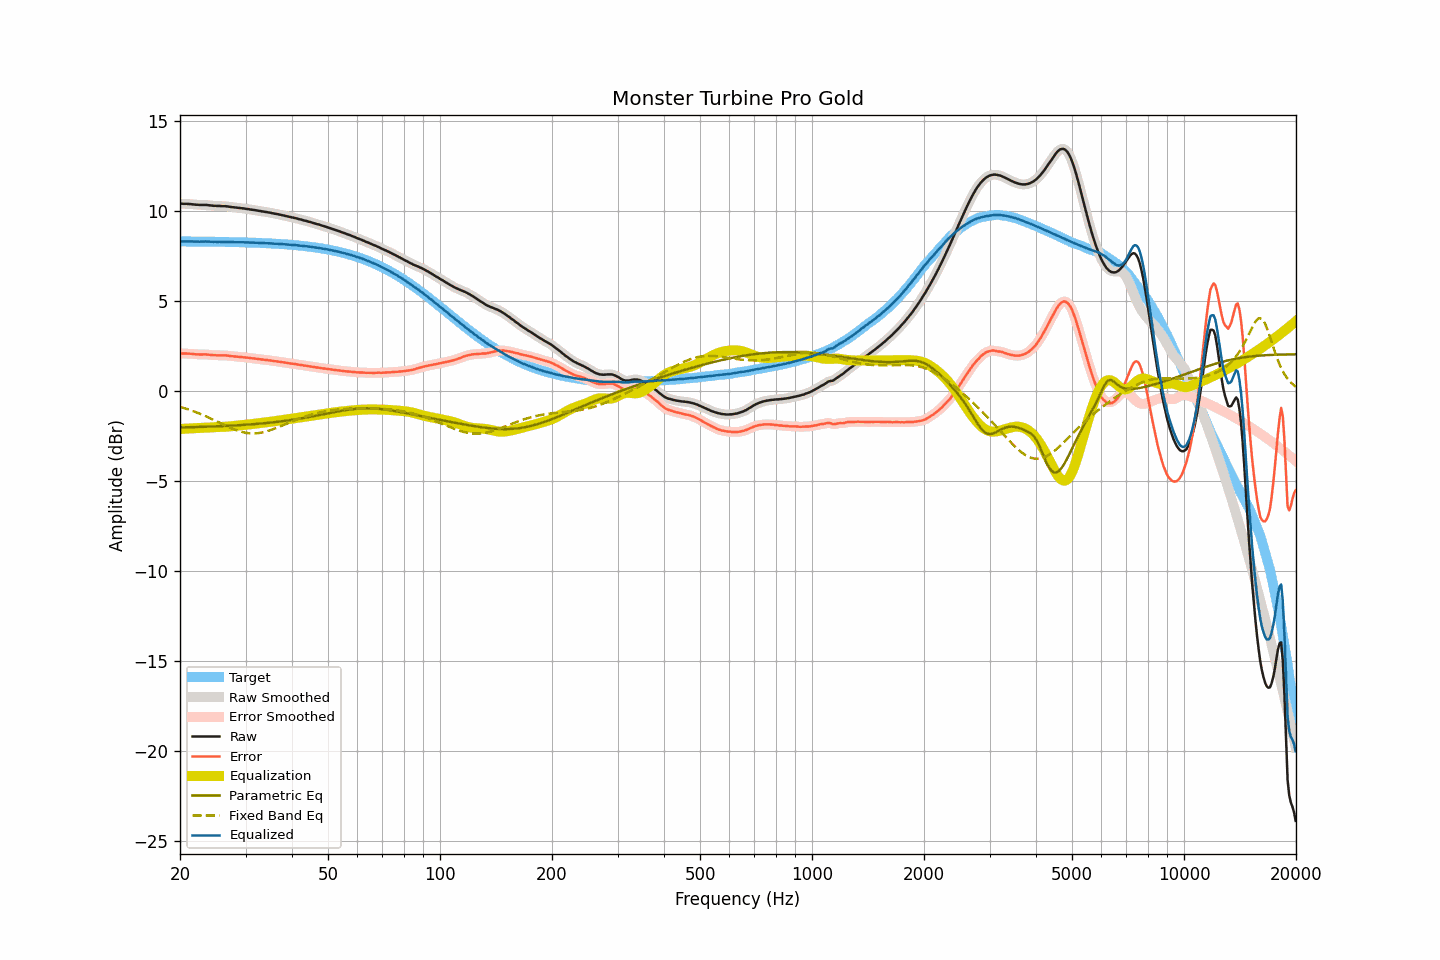

Data behind this chart, as committed beside it:
frequency, raw, smoothed, error, error_smoothed, equalization, parametric_eq, fixed_band_eq, equalized_raw, equalized_smoothed, target
20.00, 10.41, 10.41, 2.10, 2.10, -2.10, -2.02, -0.87, 8.31, 8.31, 8.31
20.20, 10.41, 10.41, 2.10, 2.10, -2.10, -2.01, -0.90, 8.32, 8.31, 8.31
20.40, 10.40, 10.41, 2.09, 2.09, -2.09, -2.01, -0.92, 8.31, 8.31, 8.31
20.61, 10.40, 10.40, 2.09, 2.09, -2.09, -2.01, -0.95, 8.31, 8.31, 8.31
20.81, 10.40, 10.40, 2.09, 2.09, -2.08, -2.01, -0.98, 8.32, 8.32, 8.31
21.02, 10.39, 10.40, 2.08, 2.08, -2.08, -2.01, -1.01, 8.31, 8.32, 8.31
21.23, 10.39, 10.39, 2.08, 2.08, -2.07, -2.00, -1.04, 8.32, 8.32, 8.31
21.44, 10.38, 10.38, 2.07, 2.07, -2.07, -2.00, -1.07, 8.31, 8.31, 8.31
21.66, 10.37, 10.37, 2.06, 2.06, -2.06, -2.00, -1.10, 8.31, 8.31, 8.31
21.87, 10.36, 10.36, 2.05, 2.05, -2.06, -2.00, -1.14, 8.31, 8.31, 8.31
22.09, 10.35, 10.35, 2.04, 2.05, -2.05, -1.99, -1.17, 8.30, 8.30, 8.31
22.31, 10.35, 10.35, 2.05, 2.04, -2.05, -1.99, -1.21, 8.31, 8.30, 8.31
22.54, 10.34, 10.34, 2.04, 2.04, -2.04, -1.99, -1.24, 8.30, 8.30, 8.31
22.76, 10.34, 10.34, 2.04, 2.04, -2.04, -1.99, -1.28, 8.30, 8.30, 8.30
22.99, 10.34, 10.34, 2.04, 2.04, -2.04, -1.98, -1.31, 8.30, 8.30, 8.30
23.22, 10.34, 10.34, 2.04, 2.04, -2.04, -1.98, -1.35, 8.31, 8.31, 8.30
23.45, 10.34, 10.34, 2.04, 2.04, -2.03, -1.98, -1.39, 8.31, 8.31, 8.30
23.69, 10.33, 10.33, 2.03, 2.03, -2.03, -1.97, -1.43, 8.31, 8.31, 8.30
23.92, 10.32, 10.32, 2.02, 2.02, -2.02, -1.97, -1.47, 8.30, 8.30, 8.30
24.16, 10.31, 10.31, 2.01, 2.01, -2.02, -1.97, -1.51, 8.30, 8.30, 8.30
24.40, 10.30, 10.30, 2.00, 2.01, -2.01, -1.96, -1.56, 8.29, 8.29, 8.30
24.65, 10.29, 10.29, 2.00, 2.00, -2.00, -1.96, -1.60, 8.29, 8.29, 8.30
24.89, 10.29, 10.29, 2.00, 1.99, -2.00, -1.96, -1.64, 8.29, 8.29, 8.29
25.14, 10.28, 10.29, 1.99, 1.99, -1.99, -1.95, -1.68, 8.29, 8.29, 8.29
25.39, 10.28, 10.28, 1.99, 1.99, -1.99, -1.95, -1.73, 8.29, 8.29, 8.29
25.65, 10.28, 10.28, 1.99, 1.99, -1.99, -1.95, -1.77, 8.29, 8.29, 8.29
25.91, 10.27, 10.28, 1.98, 1.99, -1.99, -1.94, -1.81, 8.29, 8.29, 8.29
26.16, 10.27, 10.27, 1.98, 1.99, -1.98, -1.94, -1.86, 8.29, 8.29, 8.29
26.43, 10.27, 10.27, 1.99, 1.98, -1.98, -1.93, -1.90, 8.29, 8.29, 8.29
26.69, 10.26, 10.26, 1.98, 1.98, -1.97, -1.93, -1.94, 8.29, 8.29, 8.28
26.96, 10.25, 10.25, 1.97, 1.97, -1.97, -1.92, -1.98, 8.29, 8.28, 8.28
27.23, 10.23, 10.24, 1.95, 1.96, -1.96, -1.92, -2.02, 8.28, 8.28, 8.28
27.50, 10.22, 10.22, 1.94, 1.94, -1.95, -1.91, -2.06, 8.27, 8.27, 8.28
27.77, 10.21, 10.21, 1.94, 1.93, -1.94, -1.91, -2.10, 8.27, 8.27, 8.28
28.05, 10.20, 10.20, 1.93, 1.93, -1.93, -1.90, -2.13, 8.27, 8.27, 8.27
28.33, 10.19, 10.19, 1.92, 1.92, -1.92, -1.90, -2.17, 8.27, 8.27, 8.27
28.62, 10.18, 10.18, 1.91, 1.91, -1.91, -1.89, -2.20, 8.27, 8.27, 8.27
28.90, 10.17, 10.17, 1.90, 1.90, -1.90, -1.89, -2.23, 8.27, 8.27, 8.27
29.19, 10.16, 10.16, 1.90, 1.90, -1.90, -1.88, -2.25, 8.27, 8.27, 8.27
29.48, 10.15, 10.15, 1.89, 1.89, -1.89, -1.88, -2.27, 8.27, 8.26, 8.26
29.78, 10.14, 10.14, 1.88, 1.88, -1.88, -1.87, -2.30, 8.26, 8.26, 8.26
30.08, 10.12, 10.13, 1.86, 1.87, -1.87, -1.87, -2.31, 8.25, 8.26, 8.26
30.38, 10.11, 10.11, 1.86, 1.86, -1.86, -1.86, -2.33, 8.25, 8.25, 8.26
30.68, 10.10, 10.10, 1.85, 1.85, -1.85, -1.85, -2.34, 8.25, 8.25, 8.25
30.99, 10.08, 10.09, 1.83, 1.84, -1.84, -1.85, -2.34, 8.25, 8.25, 8.25
31.30, 10.07, 10.07, 1.83, 1.83, -1.83, -1.84, -2.35, 8.25, 8.25, 8.25
31.61, 10.06, 10.06, 1.82, 1.82, -1.81, -1.83, -2.35, 8.25, 8.24, 8.24
31.93, 10.04, 10.05, 1.80, 1.80, -1.80, -1.82, -2.34, 8.24, 8.24, 8.24
32.24, 10.03, 10.03, 1.80, 1.79, -1.79, -1.82, -2.34, 8.24, 8.24, 8.24
32.57, 10.01, 10.01, 1.78, 1.78, -1.78, -1.81, -2.33, 8.23, 8.23, 8.23
32.89, 10.00, 10.00, 1.77, 1.77, -1.77, -1.80, -2.31, 8.23, 8.23, 8.23
33.22, 9.98, 9.98, 1.76, 1.76, -1.76, -1.79, -2.30, 8.22, 8.22, 8.23
33.55, 9.97, 9.97, 1.75, 1.75, -1.75, -1.79, -2.28, 8.22, 8.22, 8.22
33.89, 9.95, 9.95, 1.73, 1.74, -1.74, -1.78, -2.26, 8.22, 8.22, 8.22
34.23, 9.94, 9.94, 1.73, 1.73, -1.73, -1.77, -2.23, 8.22, 8.21, 8.21
34.57, 9.92, 9.93, 1.71, 1.72, -1.71, -1.76, -2.20, 8.21, 8.21, 8.21
34.92, 9.91, 9.91, 1.71, 1.71, -1.70, -1.75, -2.17, 8.21, 8.21, 8.20
35.27, 9.89, 9.89, 1.69, 1.69, -1.69, -1.74, -2.14, 8.20, 8.20, 8.20
35.62, 9.87, 9.87, 1.68, 1.68, -1.68, -1.73, -2.11, 8.19, 8.19, 8.20
35.97, 9.85, 9.86, 1.66, 1.67, -1.67, -1.72, -2.08, 8.19, 8.19, 8.19
... 635 more rows
